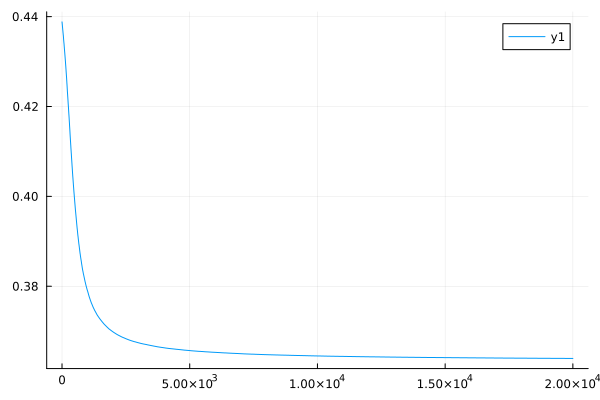

Values plotted in this chart, from the file beside it:
0	0.43882417870300283
1	0.4388
2	0.4387
3	0.4387
4	0.4386
5	0.4385
6	0.4385
7	0.4384
8	0.4384
9	0.4383
10	0.4382
11	0.4382
12	0.4381
13	0.4381
14	0.438
15	0.4379
16	0.4378
17	0.4378
18	0.4377
19	0.4377
20	0.4376
21	0.4376
22	0.4375
23	0.4375
24	0.4374
25	0.4373
26	0.4373
27	0.4372
28	0.4371
29	0.4371
30	0.437
31	0.437
32	0.4369
33	0.4369
34	0.4368
35	0.4368
36	0.4367
37	0.4366
38	0.4365
39	0.4365
40	0.4364
41	0.4364
42	0.4363
43	0.4363
44	0.4362
45	0.4361
46	0.4361
47	0.436
48	0.4359
49	0.4359
50	0.4359
51	0.4358
52	0.4358
53	0.4357
54	0.4356
55	0.4355
56	0.4355
57	0.4354
58	0.4353
59	0.4352
60	0.4352
... 19,940 more rows
